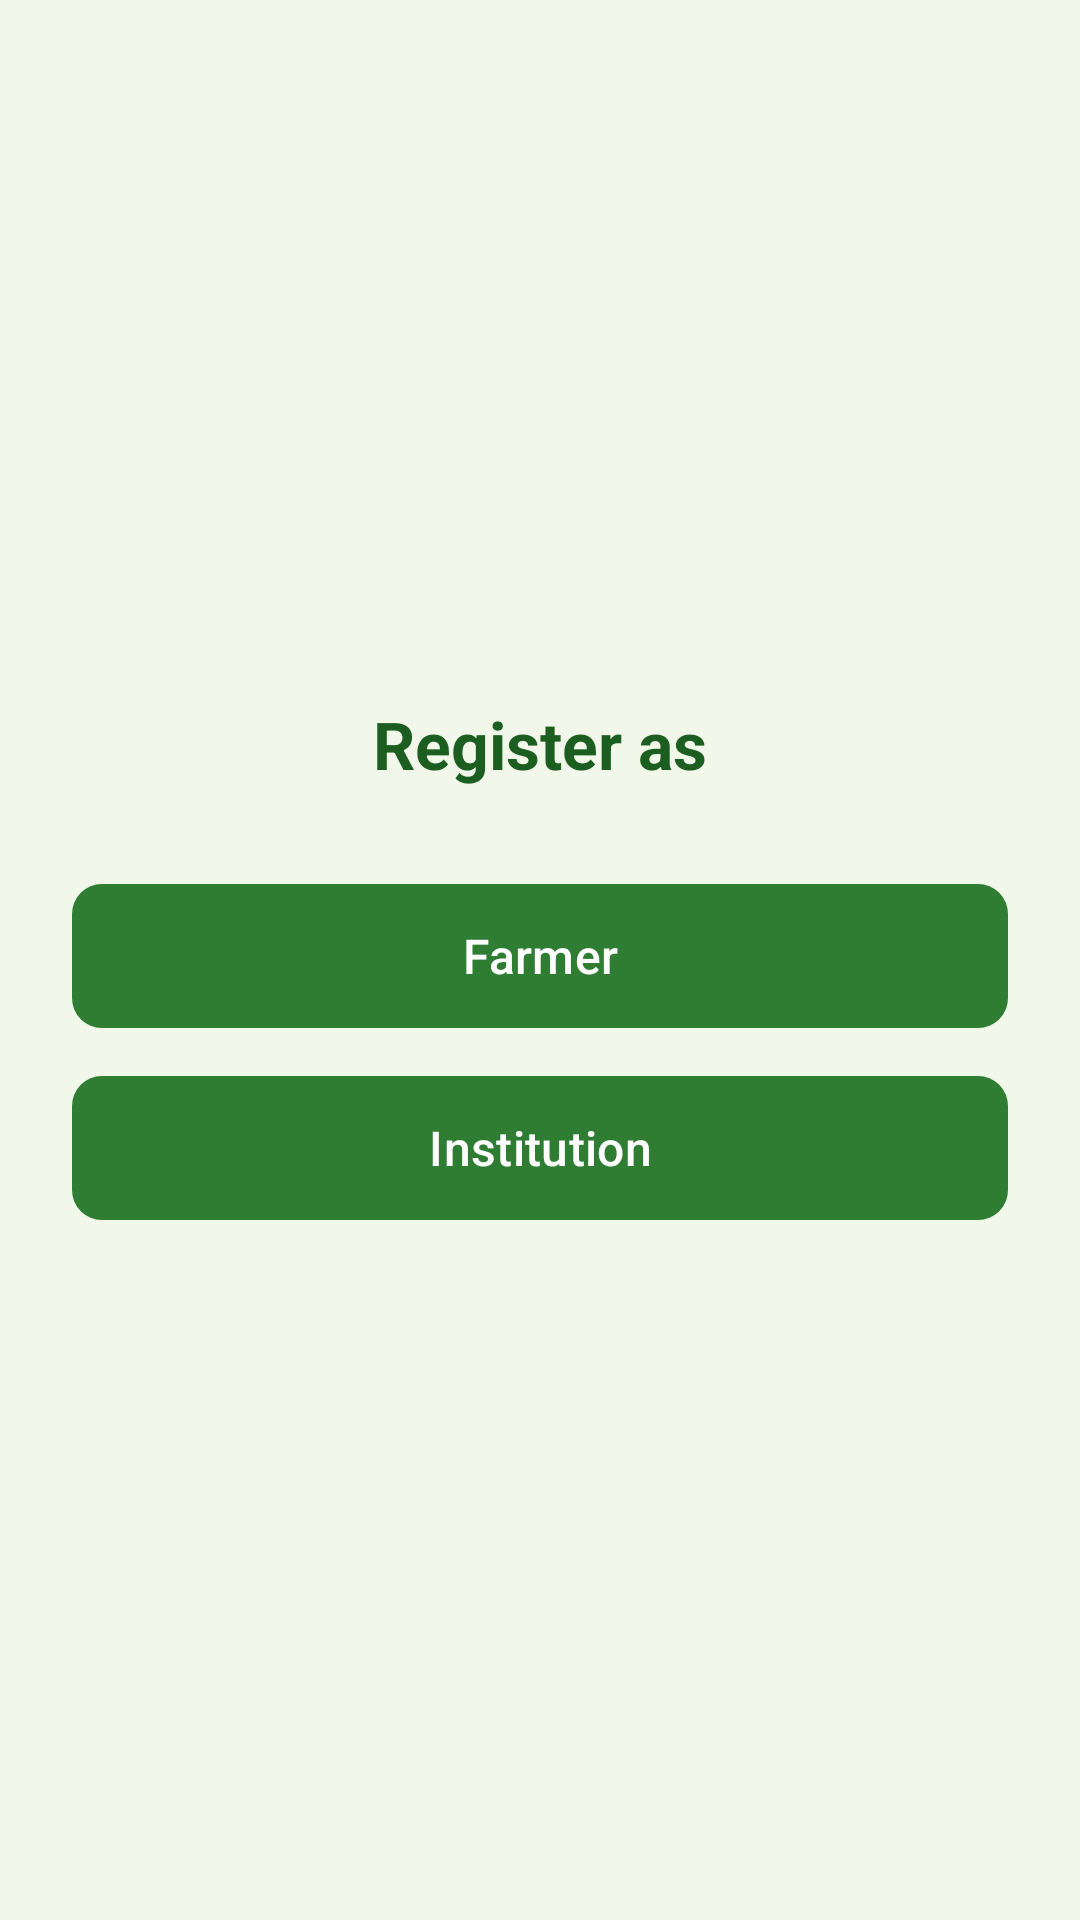

Reconstruct the res/layout file that produces this screen, plus the resources it refers to.
<!-- AndroidManifest.xml: application theme Theme.KRISHIVARSA -->
<!-- res/layout/activity_register_choice.xml -->
<?xml version="1.0" encoding="utf-8"?>
<LinearLayout xmlns:android="http://schemas.android.com/apk/res/android"
    xmlns:app="http://schemas.android.com/apk/res-auto"
    android:orientation="vertical"
    android:padding="24dp"
    android:gravity="center"
    android:background="#F1F8E9"
    android:layout_width="match_parent"
    android:layout_height="match_parent">

    
    <TextView
        android:id="@+id/tvTitle"
        android:text="Register as"
        android:textSize="22sp"
        android:textStyle="bold"
        android:textColor="#1B5E20"
        android:gravity="center"
        android:layout_marginBottom="32dp"
        android:layout_width="match_parent"
        android:layout_height="wrap_content" />

    
    <com.google.android.material.button.MaterialButton
        android:id="@+id/btnFarmer"
        android:text="Farmer"
        android:textSize="16sp"
        app:backgroundTint="@null"
        android:textColor="#FFFFFF"
        android:background="@drawable/bg_button_green"
        android:layout_marginBottom="16dp"
        android:layout_width="match_parent"
        android:layout_height="wrap_content" />

    
    <com.google.android.material.button.MaterialButton
        app:backgroundTint="@null"
        android:id="@+id/btnInstitution"
        android:text="Institution"
        android:textSize="16sp"
        android:textColor="#FFFFFF"
        android:background="@drawable/bg_button_green"
        android:layout_width="match_parent"
        android:layout_height="wrap_content" />

</LinearLayout>
<!-- resources referenced by this layout -->
<resources>
  <!-- drawable bg_button_green (drawable) -->
  <?xml version="1.0" encoding="utf-8"?>
  <shape xmlns:android="http://schemas.android.com/apk/res/android"
      android:shape="rectangle">
  
      <solid android:color="#2E7D32" />
  
      <corners android:radius="10dp" />
  
      <padding
          android:left="12dp"
          android:top="12dp"
          android:right="12dp"
          android:bottom="12dp" />
  
  </shape>
  <style name="Theme.KRISHIVARSA" parent="Base.Theme.KRISHIVARSA" />
  <style name="Base.Theme.KRISHIVARSA" parent="Theme.Material3.DayNight.NoActionBar">
          
          
      </style>
</resources>
